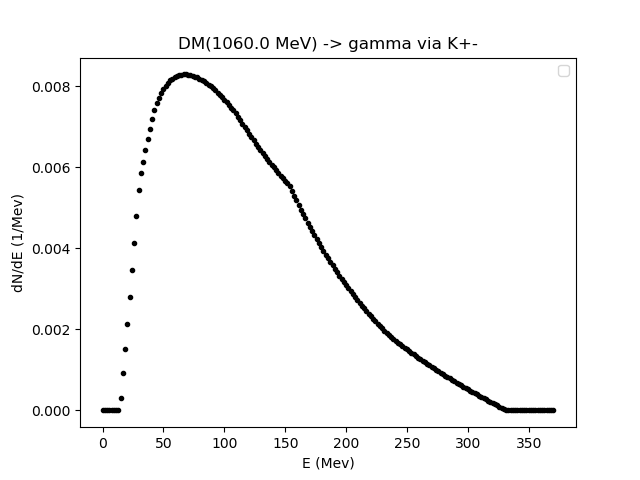

Data behind this chart, as committed beside it:
0.01, 1.85995, 3.7099, 5.55985, 7.409800000000001, 9.25975, 11.1097, 12.959650000000002, 14.809600000000001, 16.65955, 18.5095, 20.359450000000002, 22.2094, 24.059350000000002, 25.9093, 27.75925, 29.6092, 31.459150000000005, 33.309099999999994, 35.15905, 37.009, 38.85895, 40.7089, 42.55885000000001
0.0, 0.0, 0.0, 0.0, 0.0, 0.0, 0.0, -8.744657118957876e-07, 0.0003015, 0.0009303, 0.00151, 0.00212, 0.00279, 0.003466, 0.004138, 0.004797, 0.005428, 0.005849, 0.006133, 0.006421, 0.006695, 0.006954, 0.007201, 0.007413
